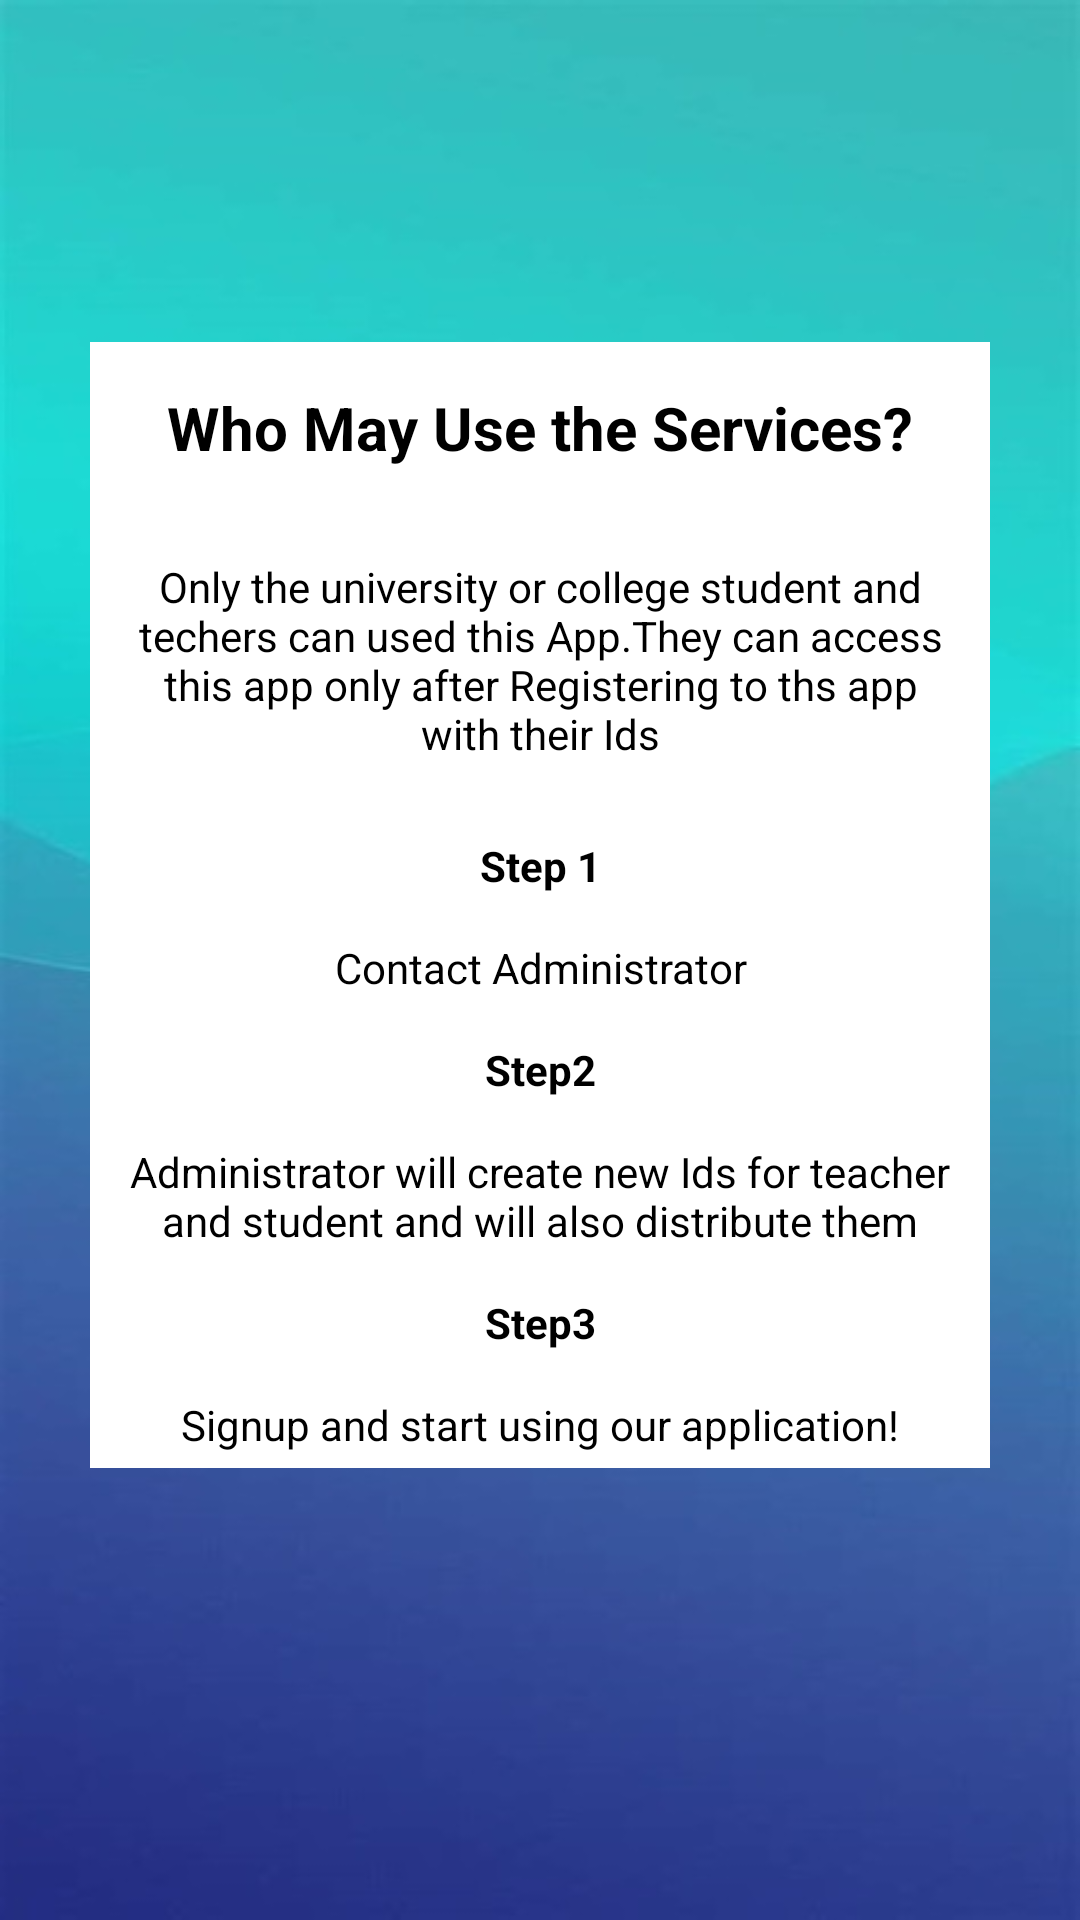

Write the Android layout XML for this screen, with the resource values it uses.
<!-- AndroidManifest.xml: application theme AppTheme -->
<!-- res/layout/fragment_notes.xml -->
<?xml version="1.0" encoding="utf-8"?>
<androidx.constraintlayout.widget.ConstraintLayout xmlns:android="http://schemas.android.com/apk/res/android"
    xmlns:app="http://schemas.android.com/apk/res-auto"
    xmlns:tools="http://schemas.android.com/tools"
    android:layout_width="match_parent"
android:layout_height="match_parent"
android:background="@drawable/abstract2"
android:orientation="vertical"
android:padding="30dp">

    <TextView
        android:id="@+id/description_text1"
        android:layout_width="352dp"
        android:layout_height="wrap_content"
        android:layout_marginTop="84dp"
        android:background="#ffffff"
        android:maxLines="5"
        android:padding="15dp"
        android:text="@string/Ser_heading"
        android:textAlignment="center"
        android:textColor="#000000"
        android:textSize="20sp"
        android:textStyle="bold"
        app:layout_constraintEnd_toEndOf="parent"
        app:layout_constraintHorizontal_bias="0.508"
        app:layout_constraintStart_toStartOf="parent"
        app:layout_constraintTop_toTopOf="parent" />

    <TextView
        android:id="@+id/description_text2"
        android:layout_width="match_parent"
        android:layout_height="wrap_content"
        android:background="#ffffff"
        android:maxLines="5"
        android:padding="15dp"
        android:text="@string/basic"
        android:textAlignment="center"
        android:textColor="#000000"
        app:layout_constraintEnd_toEndOf="parent"
        app:layout_constraintStart_toStartOf="parent"
        app:layout_constraintTop_toBottomOf="@+id/description_text1" />

    <TextView
        android:id="@+id/description_text3"
        android:layout_width="match_parent"
        android:layout_height="wrap_content"
        android:background="#ffffff"
        android:gravity="center"
        android:maxLines="5"
        android:padding="10dp"
        android:text="Step 1"
        android:textColor="#000000"
        android:textStyle="bold"
        app:layout_constraintEnd_toEndOf="parent"
        app:layout_constraintStart_toStartOf="parent"
        app:layout_constraintTop_toBottomOf="@+id/description_text2" />

    <TextView
        android:id="@+id/description_text4"
        android:layout_width="match_parent"
        android:layout_height="wrap_content"
        android:background="#ffffff"
        android:maxLines="5"
        android:padding="5dp"
        android:text="@string/step1"
        android:textAlignment="center"
        android:textColor="#000000"
        app:layout_constraintEnd_toEndOf="parent"
        app:layout_constraintStart_toStartOf="parent"
        app:layout_constraintTop_toBottomOf="@+id/description_text3" />

    <TextView
        android:id="@+id/description_text5"
        android:layout_width="match_parent"
        android:layout_height="wrap_content"
        android:background="#ffffff"
        android:gravity="center"
        android:maxLines="5"
        android:padding="10dp"
        android:text="Step2"
        android:textColor="#000000"
        android:textStyle="bold"
        app:layout_constraintEnd_toEndOf="parent"
        app:layout_constraintStart_toStartOf="parent"
        app:layout_constraintTop_toBottomOf="@+id/description_text4" />

    <TextView
        android:id="@+id/description_text6"
        android:layout_width="match_parent"
        android:layout_height="wrap_content"
        android:background="#ffffff"
        android:maxLines="5"
        android:padding="5dp"
        android:text="@string/step2"
        android:textAlignment="center"

        android:textColor="#000000"
        app:layout_constraintEnd_toEndOf="parent"
        app:layout_constraintStart_toStartOf="parent"
        app:layout_constraintTop_toBottomOf="@+id/description_text5" />

    <TextView
        android:id="@+id/description_text7"
        android:layout_width="match_parent"
        android:layout_height="wrap_content"
        android:background="#ffffff"
        android:gravity="center"
        android:maxLines="5"
        android:padding="10dp"
        android:text="Step3"
        android:textColor="#000000"
        android:textStyle="bold"
        app:layout_constraintEnd_toEndOf="parent"
        app:layout_constraintStart_toStartOf="parent"
        app:layout_constraintTop_toBottomOf="@+id/description_text6" />

    <TextView
        android:id="@+id/description_text8"
        android:layout_width="match_parent"
        android:layout_height="wrap_content"
        android:background="#ffffff"
        android:maxLines="5"
        android:padding="5dp"
        android:text="@string/step3"
        android:textAlignment="center"

        android:textColor="#000000"
        app:layout_constraintEnd_toEndOf="parent"
        app:layout_constraintStart_toStartOf="parent"
        app:layout_constraintTop_toBottomOf="@+id/description_text7" />


</androidx.constraintlayout.widget.ConstraintLayout>
<!-- resources referenced by this layout -->
<resources>
  <!-- drawable abstract2: png bitmap (drawable, 158430 bytes) -->
  <string name="Ser_heading">Who May Use the Services?</string>
  <string name="basic"> Only the university or college student and techers can used this App.They can access this app only after Registering to ths app with their Ids</string>
  <string name="step1">
          Contact Administrator</string>
  <string name="step2">
          Administrator will create new Ids for teacher and student and will also distribute them
      </string>
  <string name="step3">
          Signup and start using our application!
      </string>
  <style name="AppTheme" parent="Theme.AppCompat.Light.DarkActionBar">
          
          <item name="colorPrimary">@color/colorPrimary</item>
          <item name="colorPrimaryDark">#9B7EEC</item>
          <item name="colorAccent">@color/colorAccent</item>
      </style>
  <color name="colorPrimary">#835ecc</color>
  <color name="colorAccent">#D81B60</color>
</resources>
